Run: headless pygame with SDL's dummy video driver; simulated clock (each Clock.tick advances the game by its frame time, no real sleeping); random seed 0; keys injected as events and as key.get_pressed() state; mouse plan: one left click at the window centre at the start of phase 2, then a move to the lower-right quarter at the start of phase 3.
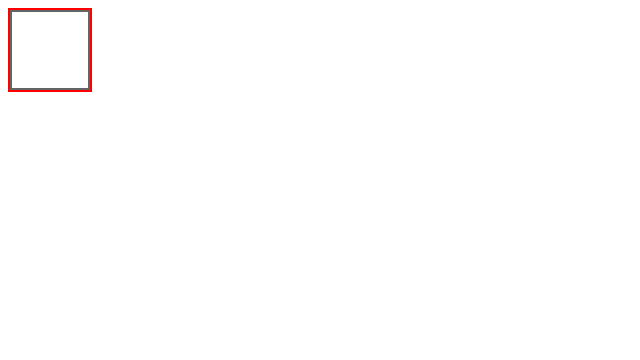
Frame 1 of 4 · flips 1–60 · no input
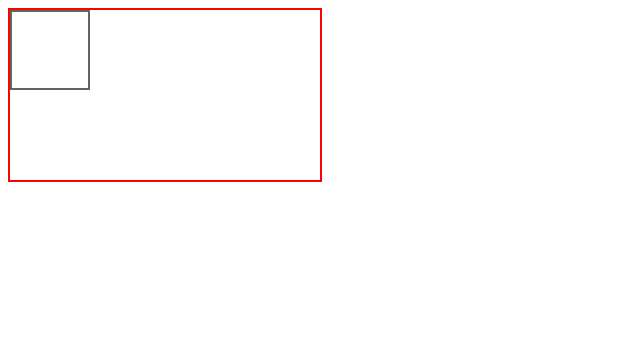
Frame 2 of 4 · flips 61–180 · clicked the window centre · tapped SPACE, RETURN · held RIGHT (→), D
Frame 3 of 4 · flips 181–300 · moved the mouse to the lower-right quarter · held DOWN (↓), S · screen unchanged from frame 2, image omitted
Frame 4 of 4 · flips 301–420 · held LEFT (←), A, UP (↑), W · screen unchanged from frame 3, image omitted

The pygame program that drew these frames:

from typing import Tuple, List
from copy import copy
from dataclasses import dataclass, field
import pygame as pg
 
WIDTH, HEIGHT = 320,180

@dataclass
class Node: 
	tag: str  = ''
	bounds: pg.Rect = None
	children: List['Node'] = field(default_factory=list)
	filled: bool = False

	def __repr__(self): 
		s = f'Node(tag={self.tag}  bounds={self.bounds}  children=[\n'
		if len(self.children) == 0: 
			s = s[:-1]
		for node in self.children: 
			s += '  ' + str(node) + '\n'
		s += '])'
		return s

class UI: 
	TOP_LEVEL_NODE_TAG = 'top-layer'

	def __init__(self): 
		self.top_level_node = Node(tag=self.TOP_LEVEL_NODE_TAG, bounds=None, )

	def __repr__(self): 
		s = f'UI(\n{str(self.top_level_node)}\n)'
		return s 
	
	def draw(self, surf): 
		rect = pg.Rect(
			self.top_level_node.bounds.x-1, 
			self.top_level_node.bounds.y-1, 
			self.top_level_node.bounds.w+2, 
			self.top_level_node.bounds.h+2
		)
		pg.draw.rect(surf, (255,0,0), rect, width=1)

		for node in self.top_level_node.children: 
			width = 1 
			if isinstance(node, Node) and node.filled: 
				width = 0
			pg.draw.rect(surf, (100,100,100), node.bounds, width)

	def insert(self, new_node: Node, parent_tag: str = ''): 
		if self.top_level_node.bounds is None: 
			self.top_level_node.children.append(new_node) 
			self.top_level_node.bounds = copy(new_node.bounds)
			return 
		
		# search for the correct parent node to insert into if parent tag was specified
		if parent_tag != '':
			for node in self.top_level_node.children: 
				if node.tag == parent_tag: 
					node.children.append(new_node)
					self.extend_bounds(node, new_node)
					return 
		
		# no node was found so insert at current level
		self.top_level_node.children.append(new_node)
		self.extend_bounds(self.top_level_node, new_node)
		
	def insert_recursive(self, node: Node, input: Node): 
		pass 

	def remove(self): 
		pass 

	def get_node(self, pos): 
		return self.get_node_rec(self.top_level_node, pos)
	
	def get_node_rec(self, parent_node, pos): 
		if not parent_node.bounds.collidepoint(pos): 
			return None
		
		# position was found to be in bounding box
		# ... loop through all nodes to find 
		for node in parent_node.children: 
			if node.bounds.collidepoint(pos): 
				return node 
			
		return None
	
	def extend_bounds(self, node, new_node): 
		if new_node.bounds.x + new_node.bounds.w > node.bounds.x + node.bounds.w: 
			node.bounds.w = new_node.bounds.x + new_node.bounds.w - node.bounds.x

		if new_node.bounds.x < node.bounds.x: 
			node.bounds.w = node.bounds.x - new_node.bounds.x + node.bounds.w
			node.bounds.x = new_node.bounds.x

		if new_node.bounds.y + new_node.bounds.h > node.bounds.y + node.bounds.h: 
			node.bounds.h = new_node.bounds.y + new_node.bounds.h - node.bounds.y

		if new_node.bounds.y < node.bounds.y: 
			node.bounds.h = node.bounds.y - new_node.bounds.y + node.bounds.h
			node.bounds.y = new_node.bounds.y


def get_window_scale(src, dest):
	return min(dest[0] // src[0], dest[1] // src[1])

def main():
	pg.init()
	display_info = pg.display.Info()
	scale = get_window_scale(
		(WIDTH, HEIGHT), 
		(display_info.current_w * .7, display_info.current_h)
	)
	screen = pg.display.set_mode((WIDTH*scale, HEIGHT*scale), pg.RESIZABLE)
	frame = pg.Surface((WIDTH, HEIGHT))
	clock = pg.time.Clock()
	pg.display.set_caption('UI Demo')

	ui = UI()
	ui_toggle_Node = Node('toggle', pg.Rect(5, 5, 40, 40))
	ui.insert(ui_toggle_Node)

	new_rect = None
	running = True
	edit_ui_mode = True
	while running:
		mx, my = pg.mouse.get_pos()
		mx //= scale 
		my //= scale 

		for event in pg.event.get():
			if event.type == pg.QUIT:
				running = False

			elif event.type == pg.KEYDOWN:
				if event.key == pg.K_ESCAPE:
					running = False

			elif event.type == pg.KEYUP: 
				if event.key == pg.K_SPACE: 
					print(ui)

			elif event.type == pg.MOUSEBUTTONDOWN: 

				node = ui.get_node((mx, my))
				if node and isinstance(node, Node): 
					node.filled = not node.filled
					if node.tag == 'toggle':
						edit_ui_mode = not edit_ui_mode

				else: 
					if edit_ui_mode:
						new_rect = (mx, my)

			elif event.type == pg.MOUSEBUTTONUP: 
				if new_rect is None: 
					continue 

				x = min(new_rect[0], mx)
				y = min(new_rect[1], my)
				w = abs(mx - new_rect[0])
				h = abs(my - new_rect[1])
				node = Node(bounds=pg.Rect(x,y,w,h))
				ui.insert(node)
				new_rect = None 
		
		# clear new frame
		frame.fill((255,255,255))
		
		ui.draw(frame)

		if new_rect: 
			x = min(new_rect[0], mx)
			y = min(new_rect[1], my)
			w = abs(mx - new_rect[0])
			h = abs(my - new_rect[1])
			pg.draw.rect(frame, (100,100,100), (x,y,w,h), width=1)

		# scale the frame 
		fw, fh = frame.get_size()
		sw, sh = screen.get_size()
		scale = get_window_scale((fw, fh), (sw, sh))
		scaled_frame = pg.transform.scale(frame, (fw*scale, fh*scale))
		fw, fh = scaled_frame.get_size()

		# blit final frame
		screen.fill((0,0,0))
		screen.blit(scaled_frame, ((sw-fw)/2, (sh-fh)/2))
		pg.display.update()
		clock.tick(60)
	
	pg.quit()

if __name__ == '__main__':
	main()
